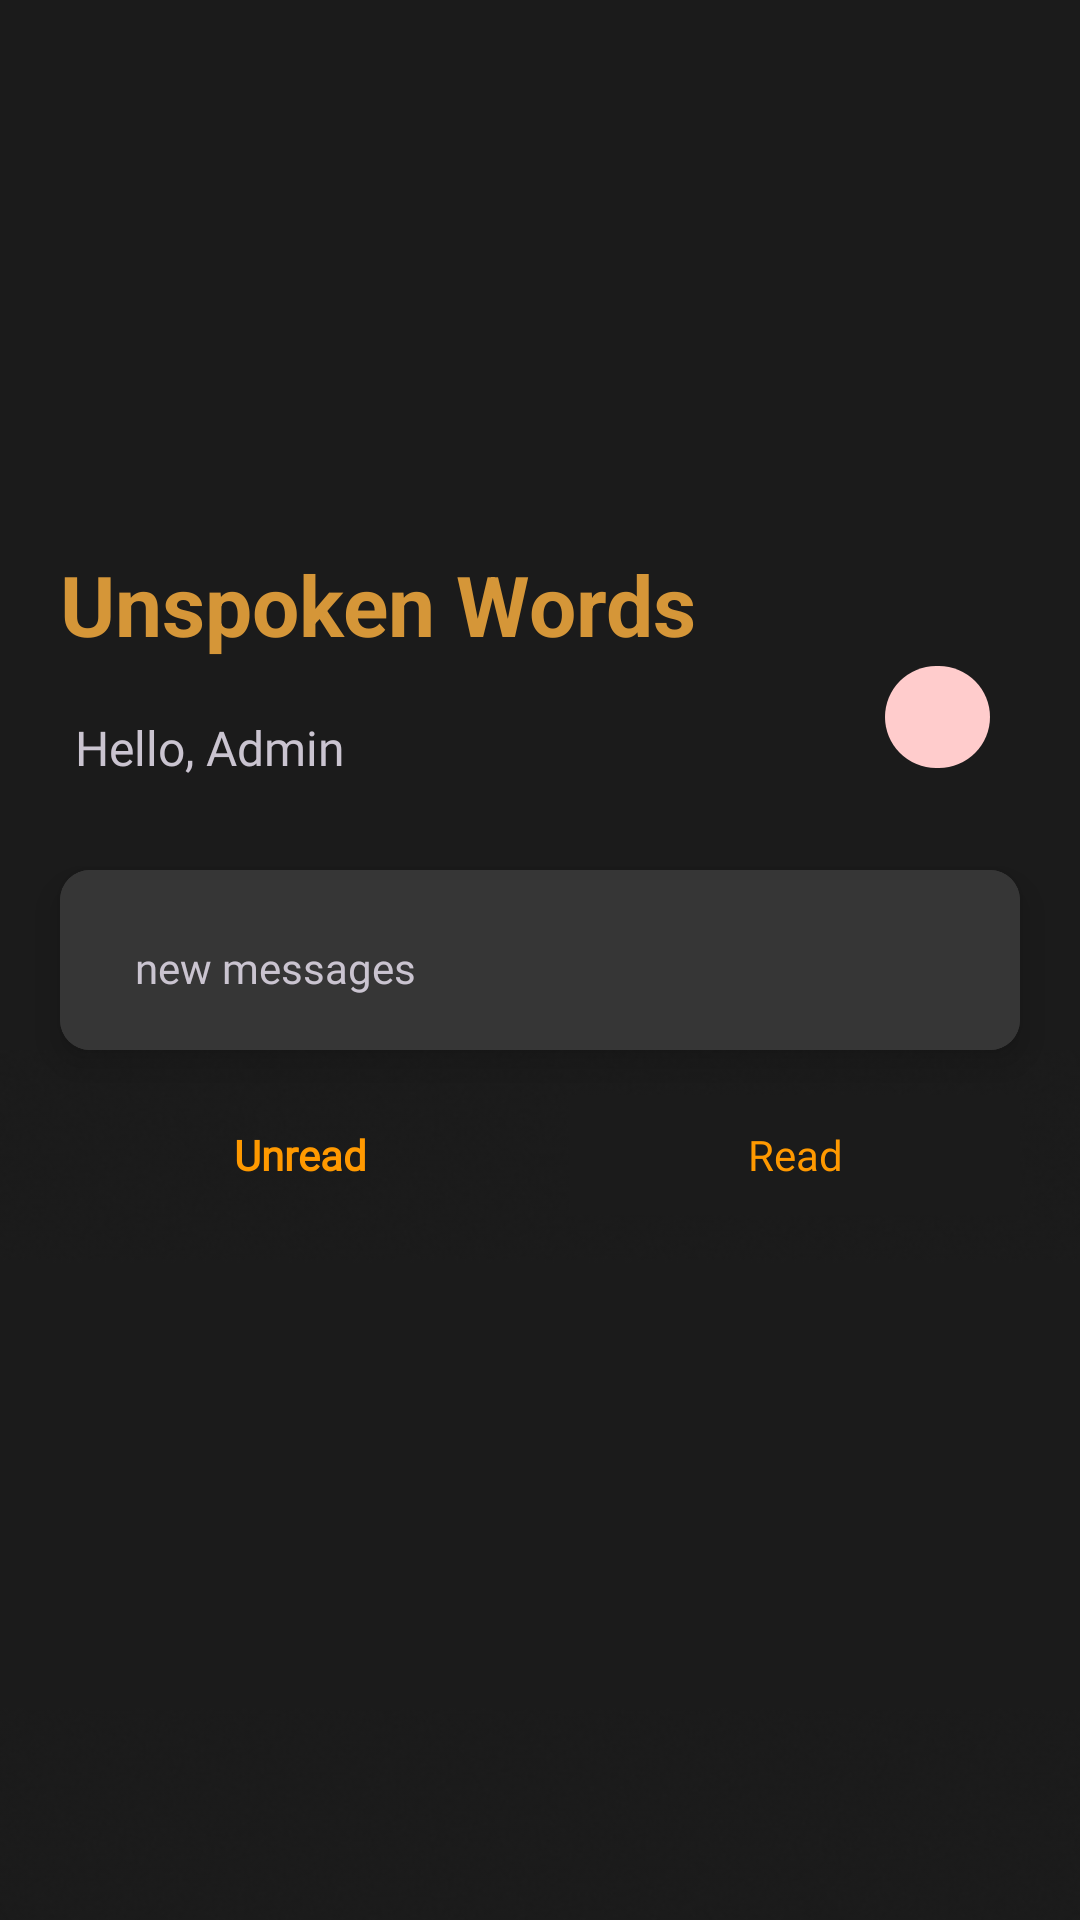

This screen was rendered from an Android layout file. Write that file and the resources it references.
<!-- AndroidManifest.xml: application theme Theme.UnspokenWords -->
<!-- res/layout/activity_main.xml -->
<?xml version="1.0" encoding="utf-8"?>
<androidx.coordinatorlayout.widget.CoordinatorLayout xmlns:android="http://schemas.android.com/apk/res/android"
    xmlns:app="http://schemas.android.com/apk/res-auto"
    xmlns:tools="http://schemas.android.com/tools"
    android:layout_width="match_parent"
    android:layout_height="match_parent"
    tools:context=".activities.MainActivity">

    <com.google.android.material.appbar.AppBarLayout
        android:id="@+id/app_bar_layout"
        android:layout_width="match_parent"
        android:layout_height="280dp"
        android:fitsSystemWindows="true"
        app:elevation="0dp">


        <com.google.android.material.appbar.CollapsingToolbarLayout
            android:id="@+id/collapsing_layout"
            android:layout_width="match_parent"
            android:layout_height="match_parent"
            android:background="@color/black_900"
            app:contentScrim="@color/black_900"
            app:layout_scrollFlags="scroll|snap|exitUntilCollapsed">

            <TextView
                android:layout_width="wrap_content"
                android:layout_height="wrap_content"
                android:layout_gravity="bottom"
                android:layout_marginStart="20dp"
                android:layout_marginBottom="60dp"
                android:text="@string/app_name"
                android:textColor="@color/orange_500"
                android:textSize="28sp"
                android:textStyle="bold" />


            <TextView
                android:id="@+id/greetings_view"
                android:layout_width="wrap_content"
                android:layout_height="wrap_content"
                android:layout_below="@id/subjects_layout"
                android:layout_alignParentStart="true"
                android:layout_centerVertical="true"
                android:layout_gravity="bottom"
                android:layout_marginStart="25dp"
                android:layout_marginBottom="20dp"
                android:fontFamily="@font/itim"
                android:text="@string/greetings"
                android:textSize="16sp" />

            <com.google.android.material.button.MaterialButton
                android:id="@+id/logout_button"
                android:layout_width="35dp"
                android:layout_height="42dp"
                android:layout_below="@id/subjects_layout"
                android:layout_alignParentEnd="true"
                android:layout_gravity="end|bottom"
                android:layout_marginTop="12dp"
                android:layout_marginEnd="30dp"
                android:layout_marginBottom="20dp"
                app:backgroundTint="@color/red_300"
                app:cornerRadius="28dp"
                app:icon="@drawable/logut_symbol"
                app:iconGravity="textStart"
                app:iconPadding="0dp"
                app:iconSize="18dp"
                app:iconTint="@color/red_500"
                app:rippleColor="@color/red_100"
                app:strokeWidth="0dp" />

        </com.google.android.material.appbar.CollapsingToolbarLayout>

    </com.google.android.material.appbar.AppBarLayout>

    <androidx.core.widget.NestedScrollView
        android:id="@+id/nested_scroll_view"
        android:layout_width="match_parent"
        android:layout_height="match_parent"
        android:layout_marginTop="100dp"
        android:overScrollMode="never"
        app:layout_behavior="com.google.android.material.appbar.AppBarLayout$ScrollingViewBehavior">



        <LinearLayout
            android:layout_width="match_parent"
            android:layout_height="wrap_content"
            android:orientation="vertical">

            <androidx.recyclerview.widget.RecyclerView
                android:id="@+id/posts_recycler_view"
                android:layout_width="match_parent"
                android:layout_height="0dp"
                android:layout_marginStart="20dp"
                android:layout_marginEnd="20dp"
                android:layout_weight="1"
                android:overScrollMode="never"
                android:paddingTop="30dp"
                android:paddingBottom="60dp">


            </androidx.recyclerview.widget.RecyclerView>
        </LinearLayout>
    </androidx.core.widget.NestedScrollView>


    <RelativeLayout
        android:layout_width="match_parent"
        android:layout_height="wrap_content"
        app:layout_behavior="com.google.android.material.appbar.AppBarLayout$ScrollingViewBehavior"
        android:background="@color/transparent">


        <androidx.cardview.widget.CardView
            android:id="@+id/app_bar"
            android:layout_width="match_parent"
            android:layout_height="60dp"
            android:layout_marginStart="20dp"
            android:layout_marginTop="10dp"
            android:layout_marginEnd="20dp"
            app:cardCornerRadius="10dp"
            app:cardElevation="7dp">

            <RelativeLayout
                android:layout_width="match_parent"
                android:layout_height="match_parent"
                android:gravity="center_vertical"
                android:orientation="horizontal"
                android:backgroundTint="@color/black_500">


                <TextView
                    android:id="@+id/new_messages_count"
                    android:layout_width="wrap_content"
                    android:layout_height="wrap_content"
                    android:layout_marginStart="25dp"
                    android:layout_marginTop="5dp"
                    android:fontFamily="@font/itim"
                    android:backgroundTint="@color/black_500"
                    android:text="@string/slogan" />

            </RelativeLayout>

        </androidx.cardview.widget.CardView>


        <androidx.constraintlayout.widget.ConstraintLayout
            android:id="@+id/subjects_layout"
            android:layout_width="match_parent"
            android:layout_height="80dp"
            android:layout_below="@id/app_bar"
            android:backgroundTint="@color/transparent"
            android:background="@color/transparent"
            >

            <ImageView
                android:layout_width="match_parent"
                android:layout_height="80dp"
                app:layout_constraintTop_toTopOf="parent"
                android:src="@drawable/backdrop"
                android:scaleType="fitXY"
                android:rotation="180"
                android:layout_gravity="bottom"
                android:contentDescription="@string/fadinBar_description"
                android:backgroundTint="@color/transparent" />


            <TextView
                android:layout_marginStart="25dp"
                android:id="@+id/subject_1_view"
                android:layout_width="0dp"
                android:layout_height="40dp"
                android:layout_weight="0.8"
                android:background="@drawable/rounded_rect"
                android:fontFamily="@font/itim"
                android:paddingStart="15dp"
                android:paddingTop="5dp"
                android:paddingEnd="15dp"
                android:paddingBottom="5dp"
                android:text="@string/category_1"
                android:textColor="@color/orange_900"
                android:textStyle="bold"
                android:gravity="center"
                app:layout_constraintEnd_toStartOf="@id/subject_2_view"
                app:layout_constraintStart_toStartOf="parent"
                app:layout_constraintTop_toTopOf="parent"
                android:layout_marginTop="15dp"/>

            <TextView
                android:id="@+id/subject_2_view"
                android:layout_width="0dp"
                android:layout_height="40dp"
                android:layout_weight="0.8"
                android:fontFamily="@font/itim"
                android:paddingStart="15dp"
                android:paddingTop="5dp"
                android:paddingEnd="15dp"
                android:paddingBottom="5dp"
                android:text="@string/category_2"
                android:textColor="@color/orange_900"
                android:gravity="center"
                android:layout_marginStart="15dp"
                app:layout_constraintStart_toEndOf="@id/subject_1_view"
                app:layout_constraintEnd_toEndOf="parent"
                app:layout_constraintTop_toTopOf="parent"
                android:layout_marginTop="15dp"
                android:layout_marginEnd="20dp"/>



        </androidx.constraintlayout.widget.ConstraintLayout>
    </RelativeLayout>

    <ImageView
        android:layout_width="match_parent"
        android:layout_height="80dp"
        android:src="@drawable/backdrop"
        android:scaleType="fitXY"
        android:layout_gravity="bottom"
        android:contentDescription="@string/fadinBar_description"
        android:backgroundTint="@color/transparent"/>



</androidx.coordinatorlayout.widget.CoordinatorLayout>
<!-- resources referenced by this layout -->
<resources>
  <color name="black_500">#363636</color>
  <color name="black_900">#1b1b1b</color>
  <color name="orange_500">#D59638</color>
  <color name="orange_900">#FF9900</color>
  <color name="red_100">#B9F39D9D</color>
  <color name="red_300">#FFCCCC</color>
  <color name="red_500">#C66969</color>
  <color name="transparent">#00000000</color>
  <!-- drawable backdrop: png bitmap (drawable, 11702 bytes) -->
  <string name="app_name">Unspoken Words</string>
  <string name="category_1">Unread</string>
  <string name="category_2">Read</string>
  <string name="fadinBar_description">this bar will fade the messages</string>
  <string name="greetings">Hello, Admin</string>
  <string name="slogan">new messages</string>
  <style name="Theme.UnspokenWords" parent="Base.Theme.UnspokenWords">
          <item name="android:background">@color/black_900</item>
      </style>
  <style name="Base.Theme.UnspokenWords" parent="Theme.Material3.Dark.NoActionBar">
          
           <item name="colorPrimaryDark">@color/black_900</item>
      </style>
</resources>
